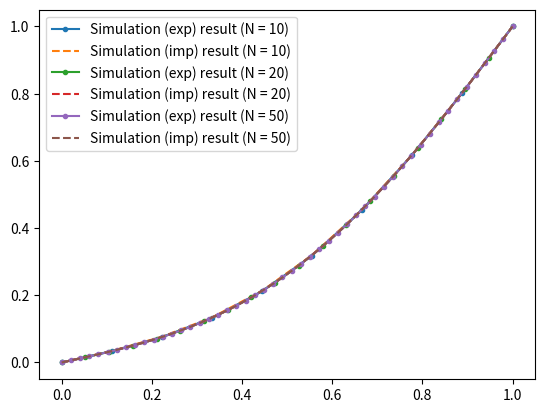

The matplotlib source for this figure:
import numpy as np
import matplotlib.pyplot as plt
import sys


# function that applies boundary conditions
def correctBC(f):
    N = len(f)
    f[0] = 0
    f[N - 1] = 1


"""
class to solve 1D heat transfer equation
"""


class PDE:

    def __init__(self, domain, f0, D, dx, dt, BC):
        self.x = domain     # discretised x domain (assumed uniform)
        self.N = len(domain)
        self.f = np.array(f0)       # initial conditions
        self.fold = np.array(f0)    # variable to store old function values
        # numerical scheme
        self.scheme = "simpleExplicit"
        self.D = D      # diffusion coefficient
        self.dx = dx    # spatial step
        self.dt = dt    # time step
        self.writeOn = False    # write output to a file?
        self.writeNow = 0.      # stores time between writes
        self.correctBC = BC     # function for boundary conditions

    # single iteration in time
    def explicit_step(self):

        if self.scheme == "simpleExplicit":
            r = self.D * self.dt / self.dx ** 2
            f = self.f * (1. - 2. * r)
            for i in range(1, self.N - 1):
                f[i] += r * (self.f[i+1] + self.f[i-1])
            self.correctBC(f)
        else:
            sys.exit("wrong scheme selected...\nprogram closing")

        # update function values
        self.fold = np.array(self.f)
        self.f = f

    # Crank - Nicholson scheme
    def implicit_step(self):
        self.correctBC(self.f)
        r = self.D * self.dt / self.dx ** 2
        b = np.zeros(self.N)
        A = np.zeros((self.N, self.N))
        A[0][0] = 1.
        A[self.N-1][self.N-1] = 1.
        b[0] = self.f[0]
        b[self.N-1] = self.f[self.N-1]
        for i in range(1, self.N - 1):
            A[i][i-1] = -r
            A[i][i] = 2.0 * (1. + r)
            A[i][i+1] = -r

            b[i] = r * self.f[i-1] \
                + 2. * (1. - r) * self.f[i] + r * self.f[i+1]
        self.f = np.linalg.solve(A, b)

    # calculate how many time steps to perform
    # realTime indicates time is in seconds
    # realTime == False indicates time is given initerations
    def advance(self, time, realTime=True, implicit=False):
        if realTime:
            n = (int)(time / dt)
        else:
            n = time
        for i in range(n):
            if implicit:
                self.implicit_step()
            else:
                self.explicit_step()

            # save to a file
            self.T = i * dt
            if self.writeOn:
                self.write()

    # file output function
    def write(self):
        # increase current time variable
        self.writeNow += self.dt
        # if the time variable is greater than the write interval
        # output data to a file
        if self.writeNow > self.writeEvery:
            # create file name based on current time (real time)
            name = "data/{0}.txt".format(self.T)
            x = np.zeros((2, self.N))
            x[0][:] = self.x[:]
            x[1][:] = self.f[:]
            np.savetxt(name, x.T)
            self.writeNow = 0.

    # initialize file writing
    # file is crated very deltaT (real time)
    def writeFile(self, deltaT):
        self.writeEvery = deltaT
        self.writeOn = True
        self.writeNow = 0.


D = 0.01
r = 0.1

for n in [10, 20, 50]:
    domain = np.linspace(0., 1., n)
    dx = domain[1] - domain[0]
    T = 10.
    dt = r / D * dx ** 2
    f0 = domain * 0.0
    pde = PDE(domain, f0, D, dx, dt, correctBC)
    pde.advance(T)
    plt.plot(domain, pde.f, '.-',
             label="Simulation (exp) result (N = {0})".format(n))
    pde = PDE(domain, f0, D, dx, dt, correctBC)
    pde.advance(T, implicit=True)
    plt.plot(domain, pde.f, '--',
             label="Simulation (imp) result (N = {0})".format(n))

plt.legend(loc='best')
plt.show()
